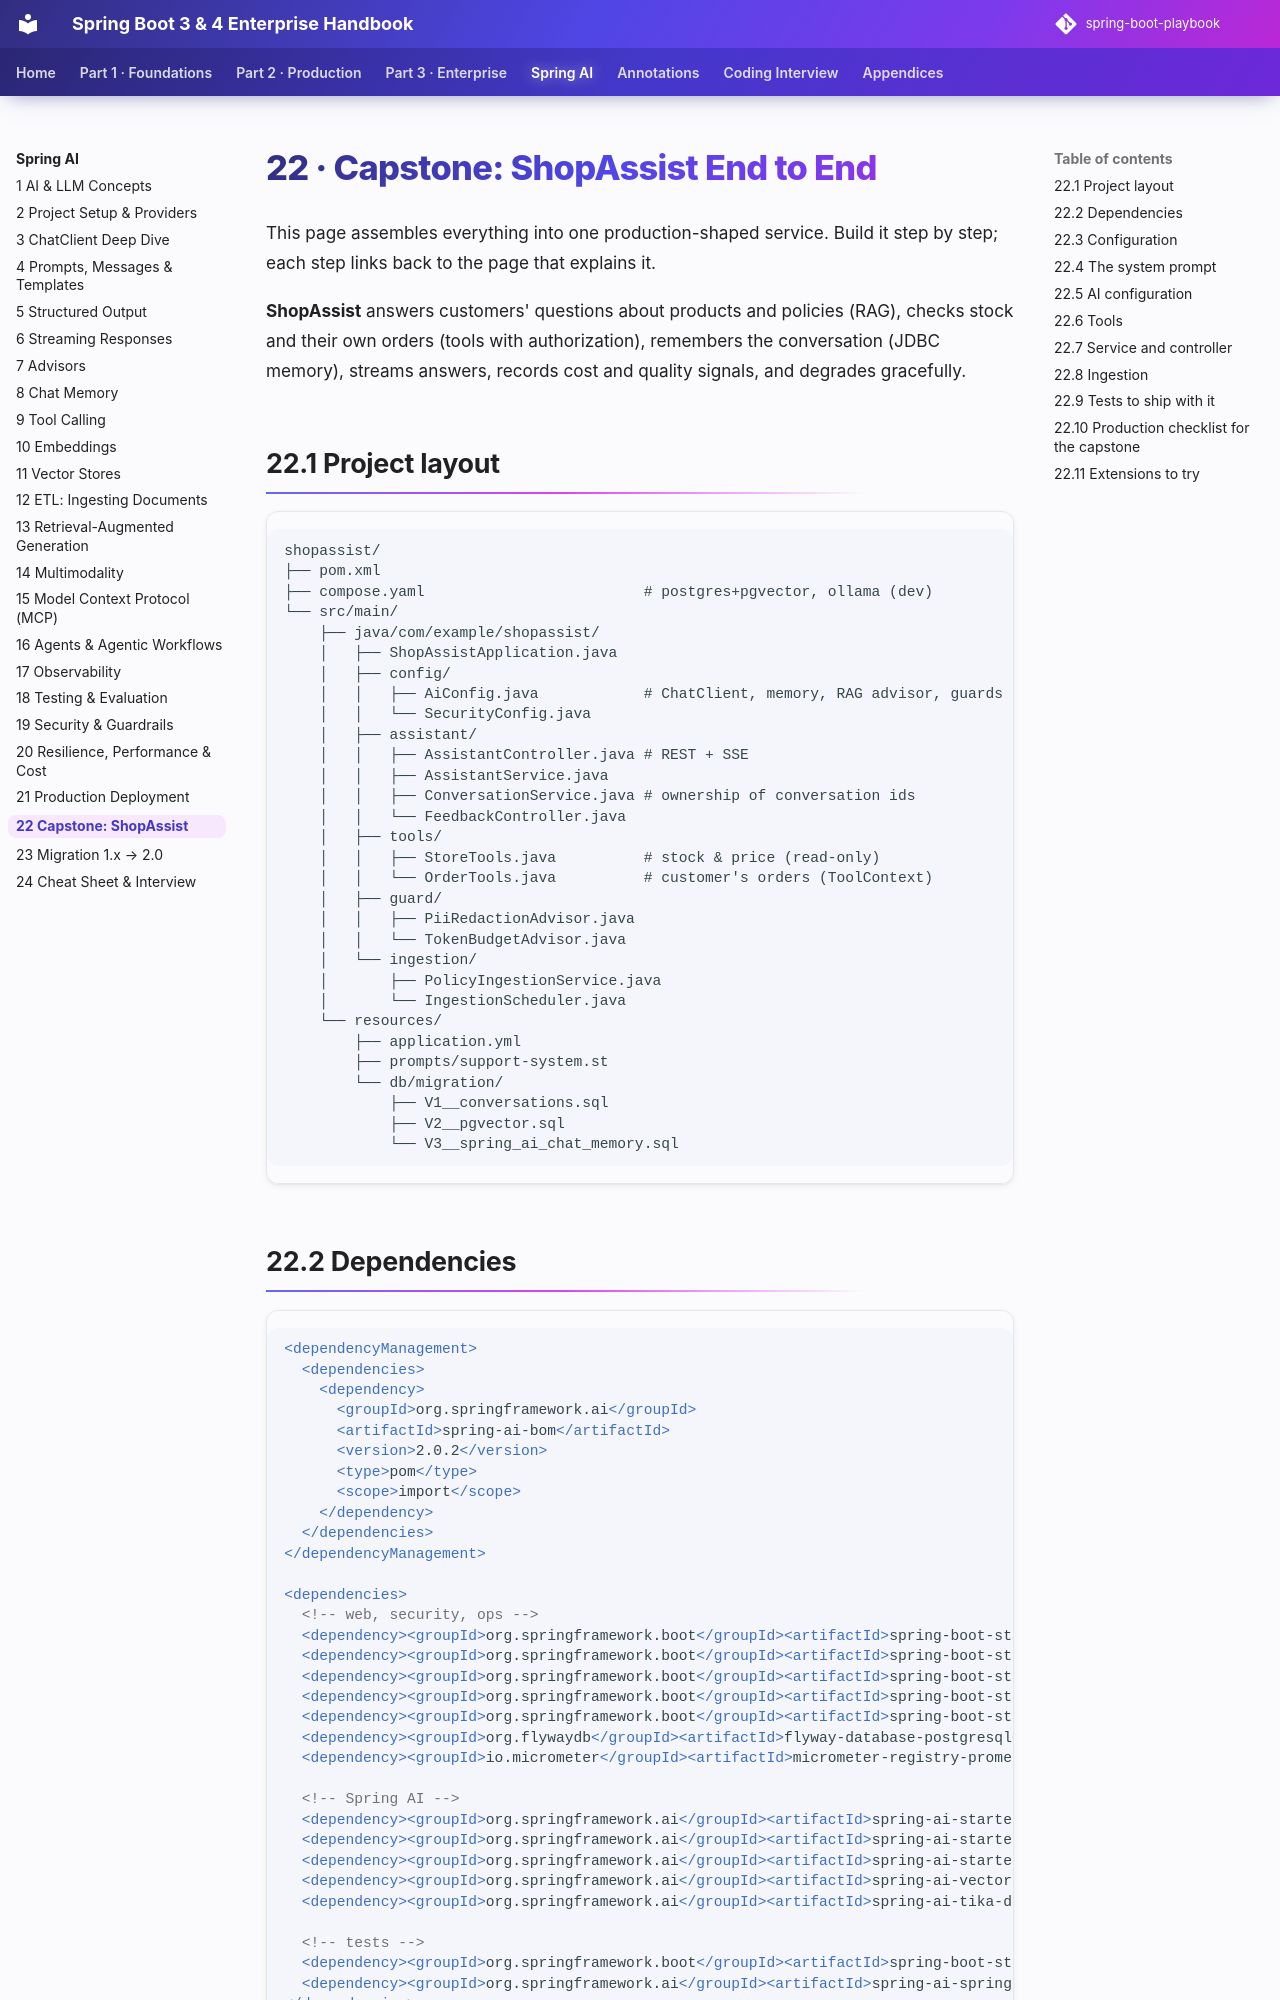

repository: khiruashish/spring-boot-playbook · page: spring-ai/22-capstone/index.html · generator: mkdocs

# 22 · Capstone: ShopAssist End to End

This page assembles everything into one production-shaped service. Build it step by step; each step links
back to the page that explains it.

**ShopAssist** answers customers' questions about products and policies (RAG), checks stock and their own
orders (tools with authorization), remembers the conversation (JDBC memory), streams answers, records cost
and quality signals, and degrades gracefully.

## 22.1 Project layout

```text
shopassist/
├── pom.xml
├── compose.yaml                         # postgres+pgvector, ollama (dev)
└── src/main/
    ├── java/com/example/shopassist/
    │   ├── ShopAssistApplication.java
    │   ├── config/
    │   │   ├── AiConfig.java            # ChatClient, memory, RAG advisor, guards
    │   │   └── SecurityConfig.java
    │   ├── assistant/
    │   │   ├── AssistantController.java # REST + SSE
    │   │   ├── AssistantService.java
    │   │   ├── ConversationService.java # ownership of conversation ids
    │   │   └── FeedbackController.java
    │   ├── tools/
    │   │   ├── StoreTools.java          # stock & price (read-only)
    │   │   └── OrderTools.java          # customer's orders (ToolContext)
    │   ├── guard/
    │   │   ├── PiiRedactionAdvisor.java
    │   │   └── TokenBudgetAdvisor.java
    │   └── ingestion/
    │       ├── PolicyIngestionService.java
    │       └── IngestionScheduler.java
    └── resources/
        ├── application.yml
        ├── prompts/support-system.st
        └── db/migration/
            ├── V1__conversations.sql
            ├── V2__pgvector.sql
            └── V3__spring_ai_chat_memory.sql
```
